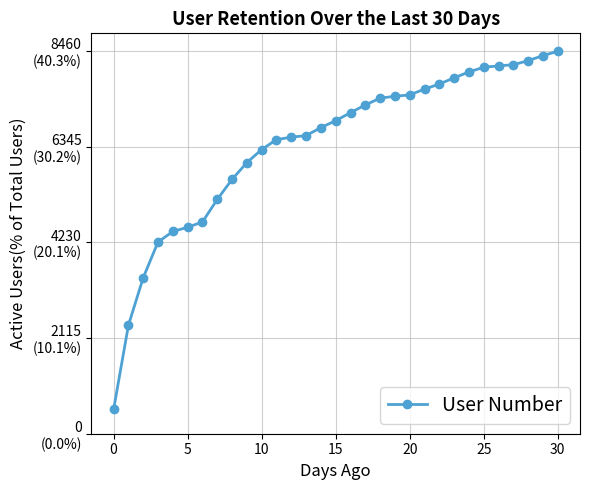
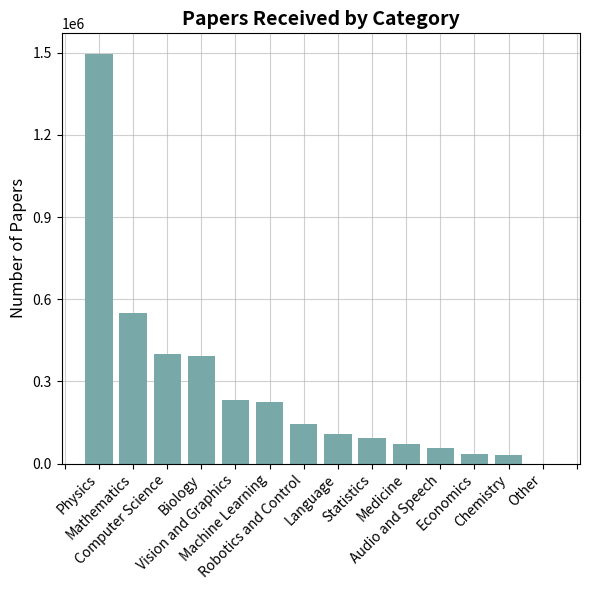
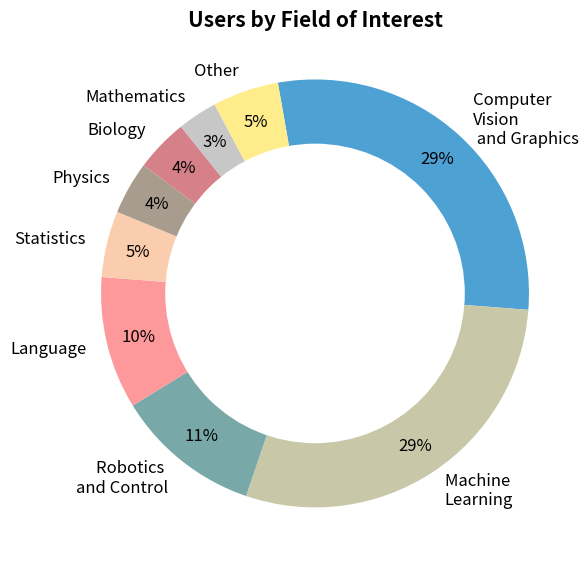
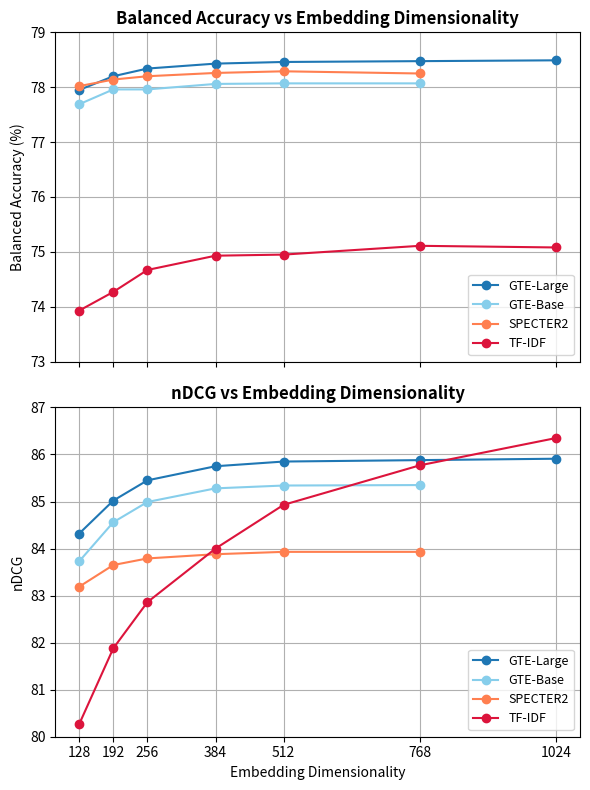
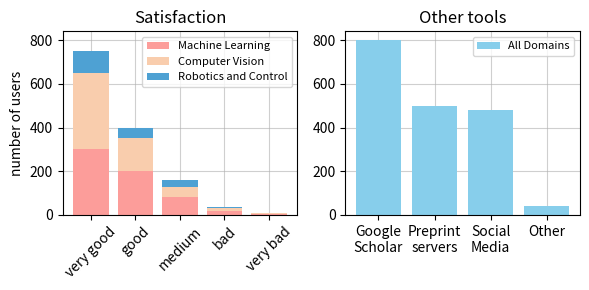

The script that saved these images, in order:
import matplotlib.pyplot as plt
import numpy as np
import matplotlib.ticker as ticker


def plot_embedding_dim():
    dims = [128, 192, 256, 384, 512, 768, 1024]
    
    # Balanced Accuracy and nDCG
    balanced_accuracy = {
        'GTE-Large': [77.95, 78.20, 78.34, 78.43, 78.46, (78.49 + 78.46)/2, 78.49],
        'GTE-Base':  [77.69, 77.96, 77.96, 78.06, 78.07, 78.07, None],
        'SPECTER2':  [78.02, 78.14, 78.20, 78.26, 78.29, 78.25, None],
        'TF-IDF':    [73.93, 74.27, 74.67, 74.93, 74.95, 75.11, 75.08],
    }
    ndcg = {
        'GTE-Large': [84.32, 85.02, 85.45, 85.75, 85.85, (85.91 + 85.85)/2, 85.91],
        'GTE-Base':  [83.73, 84.56, 84.99, 85.28, 85.34, 85.35, None],
        'SPECTER2':  [83.19, 83.65, 83.79, 83.88, 83.93, 83.93, None],
        'TF-IDF':    [80.27, 81.88, 82.86, 84.00, 84.93, 85.77, 86.35],
    }
    colors = {
        'GTE-Large': 'tab:blue',
        'GTE-Base': 'skyblue',
        'SPECTER2': 'coral',
        'TF-IDF': 'crimson',
    }

    fig, axs = plt.subplots(2, 1, figsize=(6, 8), sharex=True)

    for method, values in balanced_accuracy.items():
        axs[0].plot(dims, values, marker='o', label=method, color=colors[method])
    axs[0].set_title('Balanced Accuracy vs Embedding Dimensionality', fontsize=12, fontweight='bold')
    axs[0].set_ylabel('Balanced Accuracy (%)', fontsize=10)
    axs[0].grid(True)
    axs[0].legend(fontsize=9)
    axs[0].set_ylim(73, 79)

    for method, values in ndcg.items():
        axs[1].plot(dims, values, marker='o', label=method, color=colors[method])
    axs[1].set_title('nDCG vs Embedding Dimensionality', fontsize=12, fontweight='bold')
    axs[1].set_xlabel('Embedding Dimensionality', fontsize=10)
    axs[1].set_ylabel('nDCG', fontsize=10)
    axs[1].grid(True)
    axs[1].legend(fontsize=9)
    axs[1].set_ylim(80, 87)

    axs[1].set_xticks(dims)
    axs[1].set_xticklabels([str(d) for d in dims])

    plt.tight_layout()
    plt.savefig('pca_plots.png', dpi=300, bbox_inches='tight')


def plot_retention():
    # 模拟数据
    days = list(range(31))
    users = [
    537, 2399, 3451, 4240, 4473, 4567, 4684, 5183, 5625, 5997,
    6286, 6505, 6560, 6594, 6771, 6925, 7101, 7272, 7423, 7464,
    7495, 7622, 7735, 7872, 8001, 8107, 8136, 8162, 8252, 8364, 8460
]


    total_users = 21000  # Hypothetical total user base

    # total_users = sum(users)  # 假设总用户数

    # 绘图
    fig, ax = plt.subplots(figsize=(6, 5))
    ax.plot(days, users, marker='o', color='#4ea1d3', linewidth=2, label='User Number')
    # plt.bar(days, users, color='#4ea1d3', alpha=0.7)

    # 标题和标签
    ax.set_title('User Retention Over the Last 30 Days', fontsize=13, fontweight='bold')
    ax.set_xlabel('Days Ago', fontsize=12)
    ax.set_ylabel('Active Users(% of Total Users)', fontsize=12)

    # 设置 Y 轴为双格式（用户数和百分比，换行显示）
    y_ticks = np.linspace(0, max(users), 5).astype(int)
    y_labels = [f"{y}\n({y / total_users * 100:.1f}%)" for y in y_ticks]
    ax.set_yticks(y_ticks)
    ax.set_yticklabels(y_labels)

    # 网格
    ax.grid(True, linestyle='-', alpha=0.6)
    plt.legend(loc='lower right', fontsize=14)
    plt.tight_layout()
    plt.savefig('user_retention.png', dpi=300, bbox_inches='tight')
    # plt.show()


def plot_paper_number():
    # 类别和对应的论文数（大致估算自图像）
    categories = [
            "Physics", "Mathematics", "Computer Science", "Biology",
        "Vision and Graphics", "Machine Learning", "Robotics and Control",
        "Language", "Statistics", "Medicine", "Audio and Speech",
        "Economics", "Chemistry", "Other"
    ]
    paper_counts = [
        1495974, 549731, 399018, 391051,
        233168, 224669, 145469,
        106133, 93277, 70792, 56566,
        35675, 32807, 6
    ]

    fig, ax = plt.subplots(figsize=(6, 6))
    bars = ax.bar(categories, paper_counts, color='#79a8a9', alpha=1.0, zorder=2)

    ax.set_title('Papers Received by Category', fontsize=14, fontweight='bold')
    ax.set_ylabel('Number of Papers', fontsize=12)
    ax.set_xticks(range(len(categories)))
    ax.set_xticklabels(categories, rotation=45, ha='right')

    # 设置稀疏的 y 轴网格线
    ax.yaxis.set_major_locator(ticker.MaxNLocator(nbins=6))
    ax.grid(which='major', axis='y', linestyle='-', alpha=0.6, zorder=0)

    # 设置稀疏的 x 轴网格线（每隔3个）
    ax.xaxis.set_major_locator(ticker.MultipleLocator(1))
    ax.grid(which='major', axis='x', linestyle='-', alpha=0.6, zorder=1)

    plt.tight_layout()

    # 保存或显示
    plt.savefig('papers_by_category.png', dpi=300)
    # plt.show()



def plot_user_distribution():
    # 原始数据
    labels = [
        'Computer \nVision\n and Graphics', 'Machine \nLearning', 'Robotics \nand Control',
        'Language', 'Statistics', 'Physics', 'Biology', 'Mathematics', 'Other'
    ]
    sizes = [29, 29, 11, 10, 5, 4, 4, 3, 5]
    colors = [
        '#4ea1d3', '#c8c8a9', '#79a8a9', '#fd999a', '#f9cdad',
        '#a79c8e', '#d68189', '#c7c7c7', '#ffec8b'
    ]

    # 按照大小排序（从大到小）
    # sorted_data = sorted(zip(sizes, labels, colors), key=lambda x: -x[0])
    # sizes, labels, colors = zip(*sorted_data)

    # 绘图
    fig, ax = plt.subplots(figsize=(6, 6))
    wedges, texts, autotexts = ax.pie(
        sizes,
        labels=labels,
        colors=colors,
        autopct='%1.0f%%',
        startangle=100,
        counterclock=False,  # 顺时针
        pctdistance=0.85,
        textprops={'fontsize': 12}
    )

    centre_circle = plt.Circle((0, 0), 0.70, fc='white')
    fig.gca().add_artist(centre_circle)

    ax.set_title('Users by Field of Interest', fontsize=15, fontweight='bold', y=0.96)
    ax.axis('equal')

    plt.tight_layout()
    plt.savefig('user_interest_donut_chart.png', dpi=300)
    # plt.show()


def plot_user_satisfaction():
    # 准备数据
    satisfaction_levels = ['very good', 'good', 'medium', 'bad', 'very bad']
    ml =       [300, 200, 80, 20, 5]
    cv =       [350, 150, 50, 10, 3]
    robotics = [100, 50, 30, 5, 2]

    # Stack data
    x = np.arange(len(satisfaction_levels))
    width = 0.6

    # 右图数据
    tools = ['Google\nScholar', 'Preprint\nservers', 'Social\nMedia', 'Other']
    tool_usage = [800, 500, 480, 40]

    # 绘图
    fig, axs = plt.subplots(1, 2, figsize=(6, 3))
    # colors = {
    #     'GTE-Large': 'tab:blue',
    #     'GTE-Base': 'skyblue',
    #     'SPECTER2': 'coral',
    #     'TF-IDF': 'crimson',
    # }
    # 左图：满意度分布
    axs[0].bar(x, ml, label='Machine Learning', color='#fc9d9a')
    axs[0].bar(x, cv, bottom=ml, label='Computer Vision', color='#f9cdad')
    axs[0].bar(x, robotics, bottom=np.array(ml)+np.array(cv), label='Robotics and Control', color='#4ea1d3')
    axs[0].set_xticks(x)
    axs[0].set_xticklabels(satisfaction_levels, rotation=45)
    axs[0].set_ylabel('number of users')
    axs[0].set_title('Satisfaction')
    axs[0].legend(fontsize=8, loc='upper right', frameon=True)
    axs[0].set_axisbelow(True)
    axs[0].grid(True, linestyle='-', alpha=0.6)
    axs[0].set_ylim(0, 840)

    # 右图：其他工具使用情况
    axs[1].bar(tools, tool_usage, color='skyblue', label='All Domains')
    axs[1].set_title('Other tools')
    axs[1].set_axisbelow(True)
    axs[1].grid(True, linestyle='-', alpha=0.6)
    axs[1].set_ylim(0, 840)
    axs[1].legend(fontsize=8, loc='upper right', frameon=True)
    plt.tight_layout()
    plt.savefig('user_study_results.png', dpi=300)

if __name__ == "__main__":
    plot_retention()
    plot_paper_number()
    plot_user_distribution()
    plot_embedding_dim()
    plot_user_satisfaction()